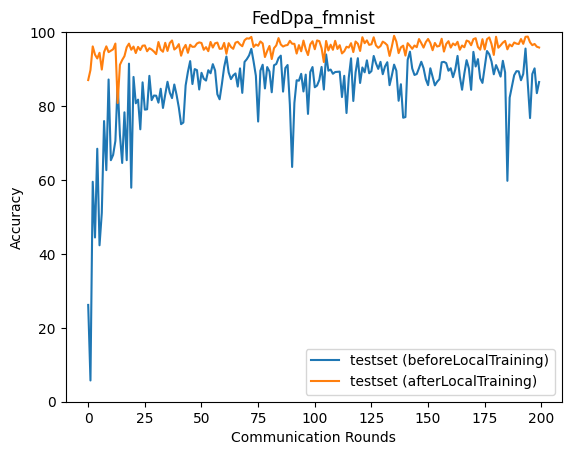

Source data for this figure (header and first rows):
epoch, accuracy_test_before, accuracy_test_after
0, 26.19, 87.03
1, 5.748, 89.75
2, 59.51, 96.14
3, 44.44, 93.91
4, 68.45, 92.87
5, 42.32, 94.41
6, 51.09, 89.87
7, 75.94, 94.6
8, 62.65, 96.15
9, 87.18, 94.59
10, 65.35, 94.96
11, 66.78, 95.35
12, 70.57, 96.91
13, 86.21, 80.82
14, 72.17, 91.16
15, 64.6, 92.46
16, 78.3, 93.51
17, 65.35, 95.9
18, 91.47, 96.89
19, 57.9, 95.23
20, 87.88, 96.09
21, 80.75, 94.34
22, 81.74, 96
23, 73.7, 95.15
24, 86.41, 96.32
25, 79.02, 96.4
26, 79.12, 94.82
27, 88.17, 95.64
28, 81.6, 95.3
29, 82.84, 94.75
30, 82.8, 94.05
31, 80.92, 97.32
32, 84.67, 95.24
33, 79.49, 94.69
34, 83.12, 97.11
35, 86.57, 94.91
36, 83.65, 97.06
37, 82.15, 97.73
38, 85.83, 95.29
39, 83.02, 95.78
40, 79.58, 96.75
41, 75.1, 93.62
42, 75.55, 95.52
43, 85.57, 96.54
44, 89.23, 94.4
45, 92.15, 96.58
46, 85.96, 96.01
47, 90.0, 96.05
48, 89.72, 96.92
49, 84.48, 97.22
50, 88.99, 97.06
51, 87.39, 95.22
52, 86.89, 95.93
53, 89.69, 94.85
54, 88.87, 97.34
55, 91.33, 95.82
56, 89.62, 96.98
57, 83.19, 97.17
58, 81.82, 95.47
59, 85.92, 95.53
... 140 more rows
